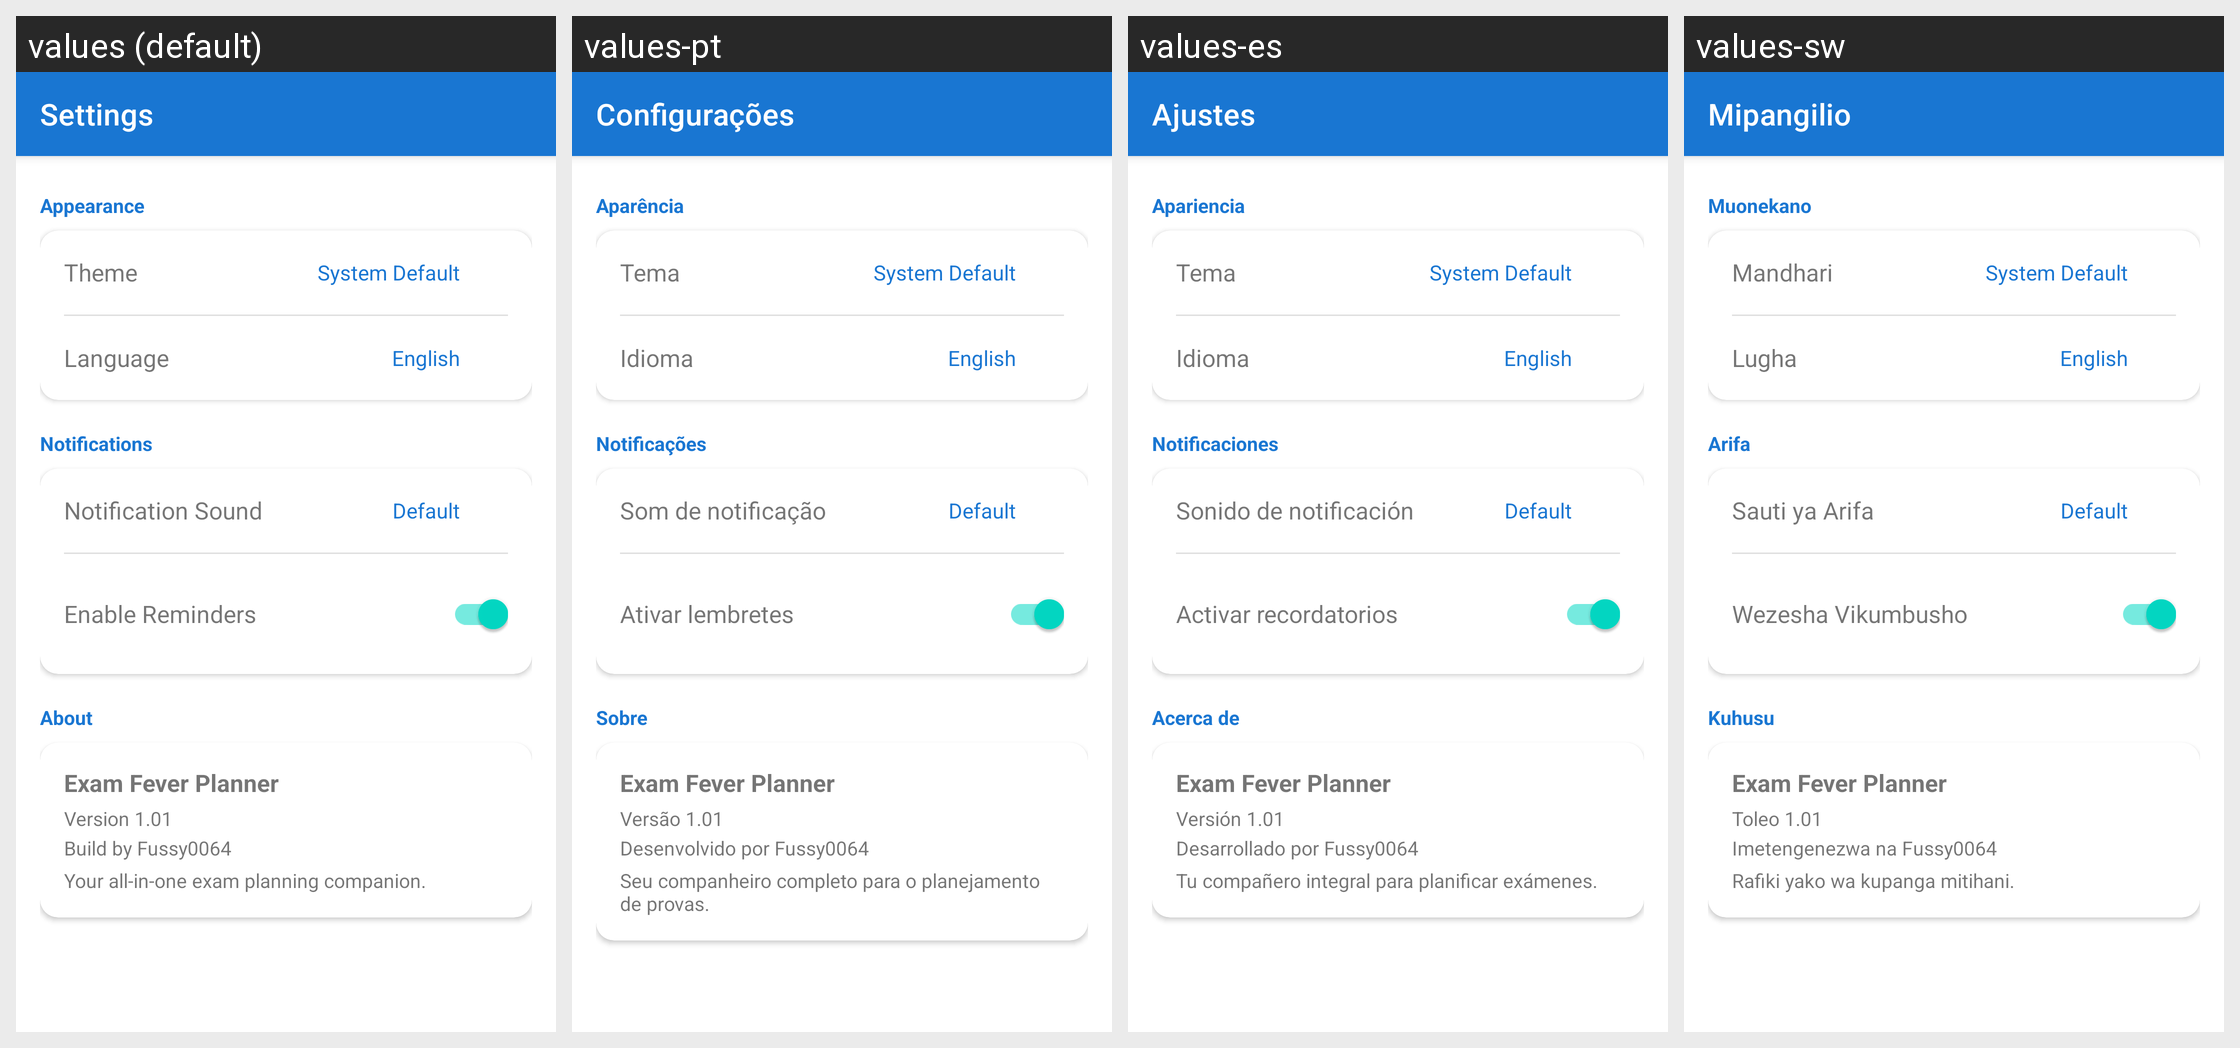

Translations of the strings shown on this Android screen, per locale in the grid:
Android screen res/layout/activity_settings.xml rendered under 4 locales, left to right: values (default), values-pt, values-es, values-sw. Device: Nexus 5 (rendered at 1080×1920; each locale shown at half size, 540×960, under a caption strip naming it); theme Theme.ExamFeverPlanner.
Other locales in the repository, not shown: values-ar, values-fr, values-zh.
Strings drawn on this screen, with the default value and each locale's value (text and hints the layout hard-codes, and strings that could not be matched under every locale, appear in the picture but are not listed):

settings_title
  values: Settings
  values-pt: Configurações
  values-es: Ajustes
  values-sw: Mipangilio

settings_appearance
  values: Appearance
  values-pt: Aparência
  values-es: Apariencia
  values-sw: Muonekano

settings_theme
  values: Theme
  values-pt: Tema
  values-es: Tema
  values-sw: Mandhari

settings_language
  values: Language
  values-pt: Idioma
  values-es: Idioma
  values-sw: Lugha

settings_notifications
  values: Notifications
  values-pt: Notificações
  values-es: Notificaciones
  values-sw: Arifa

settings_notification_sound
  values: Notification Sound
  values-pt: Som de notificação
  values-es: Sonido de notificación
  values-sw: Sauti ya Arifa

settings_enable_reminders
  values: Enable Reminders
  values-pt: Ativar lembretes
  values-es: Activar recordatorios
  values-sw: Wezesha Vikumbusho

settings_about
  values: About
  values-pt: Sobre
  values-es: Acerca de
  values-sw: Kuhusu

app_name
  values: Exam Fever Planner
  values-pt: Exam Fever Planner
  values-es: Exam Fever Planner
  values-sw: Exam Fever Planner

version_label
  values: Version 1.01
  values-pt: Versão 1.01
  values-es: Versión 1.01
  values-sw: Toleo 1.01

build_by
  values: Build by Fussy0064
  values-pt: Desenvolvido por Fussy0064
  values-es: Desarrollado por Fussy0064
  values-sw: Imetengenezwa na Fussy0064

app_tagline
  values: Your all-in-one exam planning companion.
  values-pt: Seu companheiro completo para o planejamento de provas.
  values-es: Tu compañero integral para planificar exámenes.
  values-sw: Rafiki yako wa kupanga mitihani.
